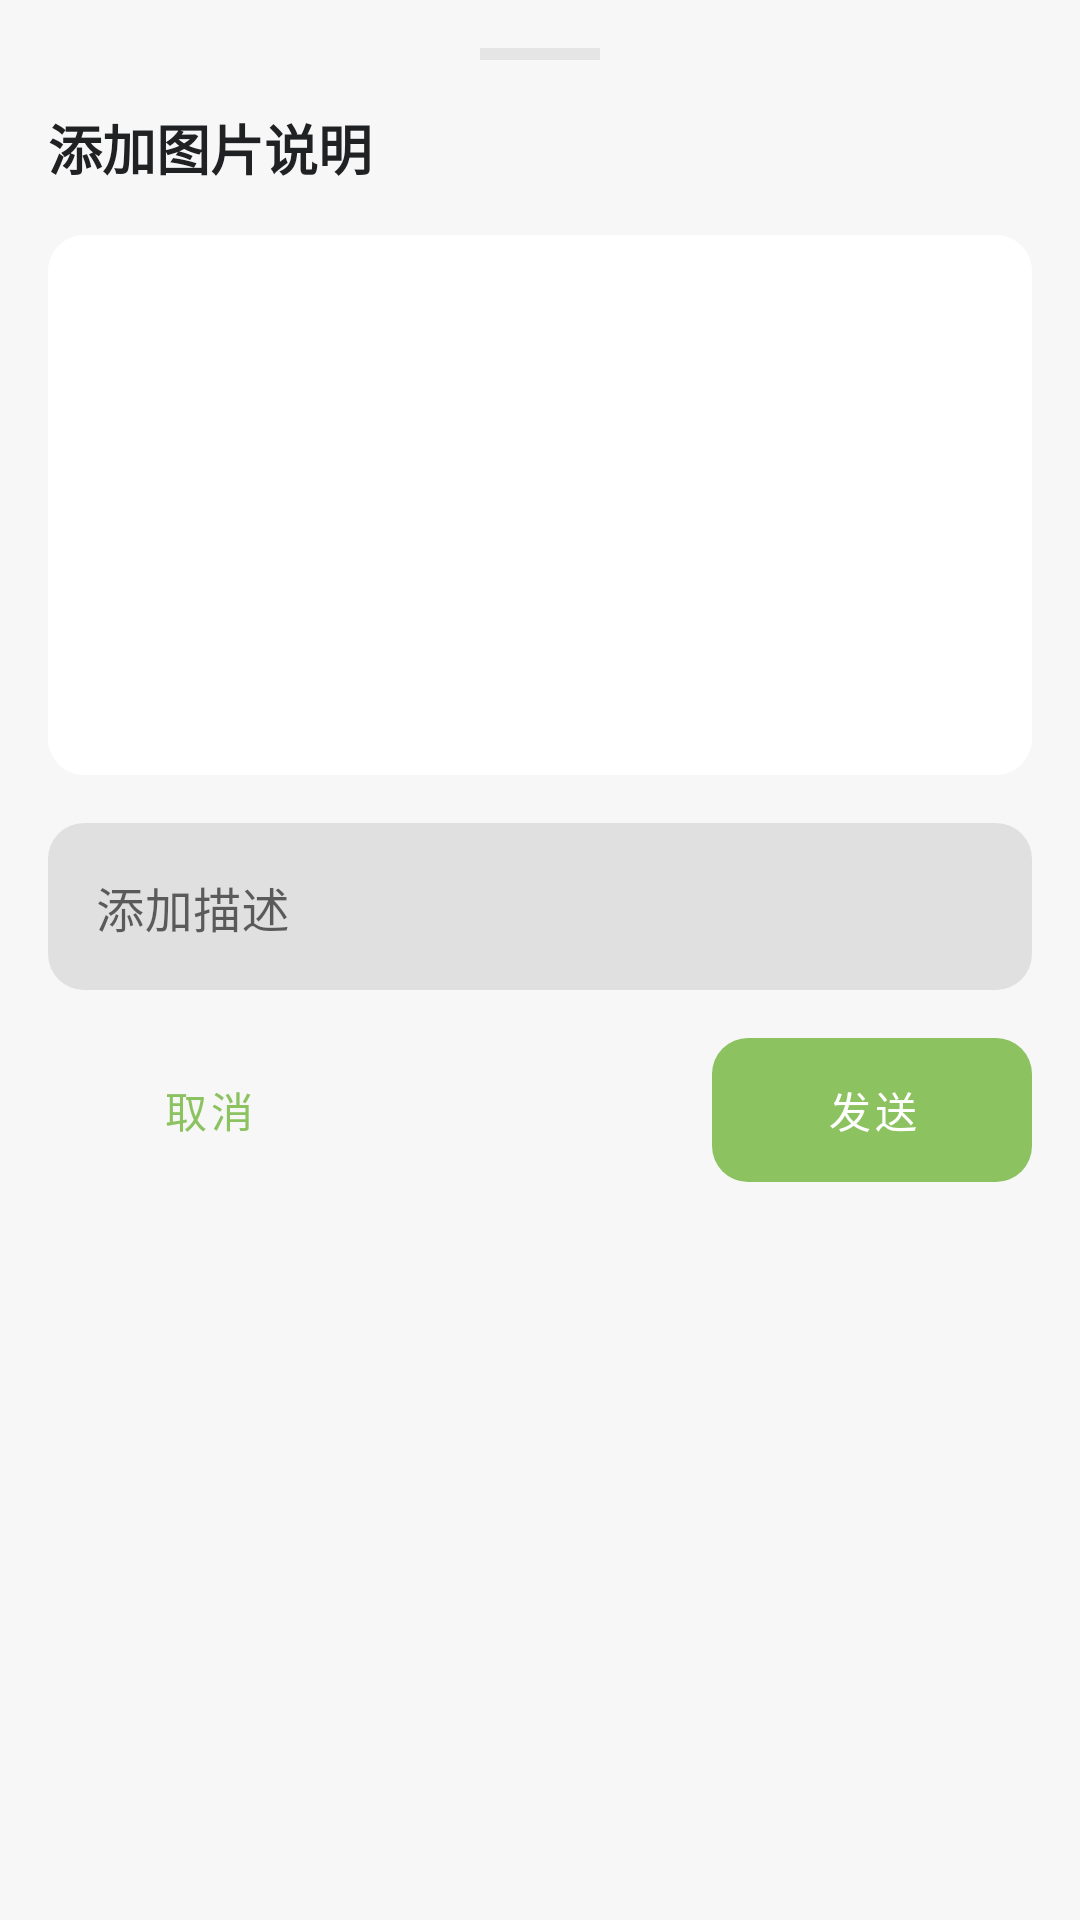

Write the Android layout XML for this screen, with the resource values it uses.
<!-- AndroidManifest.xml: application theme Theme.ChatApp -->
<!-- res/layout/dialog_image_caption.xml -->
<?xml version="1.0" encoding="utf-8"?>
<LinearLayout xmlns:android="http://schemas.android.com/apk/res/android"
    xmlns:app="http://schemas.android.com/apk/res-auto"
    android:layout_width="match_parent"
    android:layout_height="wrap_content"
    android:orientation="vertical"
    android:background="@drawable/bottom_sheet_background"
    android:padding="16dp">

    
    <View
        android:layout_width="40dp"
        android:layout_height="4dp"
        android:layout_gravity="center_horizontal"
        android:layout_marginBottom="16dp"
        android:background="@color/divider" />

    
    <TextView
        android:layout_width="match_parent"
        android:layout_height="wrap_content"
        android:text="添加图片说明"
        android:textSize="18sp"
        android:textStyle="bold"
        android:textColor="@color/text_primary"
        android:layout_marginBottom="16dp" />

    
    <androidx.cardview.widget.CardView
        android:layout_width="match_parent"
        android:layout_height="180dp"
        android:layout_marginBottom="16dp"
        app:cardCornerRadius="12dp"
        app:cardElevation="0dp"
        android:clipToPadding="false"
        android:clipChildren="true">

        <ImageView
            android:id="@+id/imagePreview"
            android:layout_width="match_parent"
            android:layout_height="match_parent"
            android:scaleType="centerCrop"
            android:adjustViewBounds="true" />

    </androidx.cardview.widget.CardView>

    
    <com.google.android.material.textfield.TextInputLayout
        android:layout_width="match_parent"
        android:layout_height="wrap_content"
        android:layout_marginBottom="16dp"
        android:hint="添加描述"
        app:boxCornerRadiusBottomEnd="12dp"
        app:boxCornerRadiusBottomStart="12dp"
        app:boxCornerRadiusTopEnd="12dp"
        app:boxCornerRadiusTopStart="12dp"
        app:boxStrokeWidth="0dp"
        app:boxStrokeWidthFocused="0dp">

        <com.google.android.material.textfield.TextInputEditText
            android:id="@+id/captionEditText"
            android:layout_width="match_parent"
            android:layout_height="wrap_content"
            android:minHeight="20dp"
            android:gravity="top"
            android:inputType="textMultiLine" />

    </com.google.android.material.textfield.TextInputLayout>

    
    <LinearLayout
        android:layout_width="match_parent"
        android:layout_height="wrap_content"
        android:orientation="horizontal">

        <Button
            android:id="@+id/btnCancel"
            android:layout_width="0dp"
            android:layout_height="wrap_content"
            android:layout_weight="1"
            android:layout_marginEnd="8dp"
            android:text="取消"
            android:background="@drawable/rounded_white_button_background"
            android:elevation="0dp"
            style="@style/Widget.MaterialComponents.Button.TextButton" />

        <Space
            android:layout_width="0dp"
            android:layout_height="wrap_content"
            android:layout_weight="1" />

        <Button
            android:id="@+id/btnSend"
            android:layout_width="0dp"
            android:layout_height="wrap_content"
            android:layout_weight="1"
            android:text="发送"
            android:background="@drawable/rounded_button_background"
            android:textColor="@color/white" />

    </LinearLayout>
</LinearLayout>
<!-- resources referenced by this layout -->
<resources>
  <color name="divider">#E5E5E5</color>
  <color name="text_primary">#202123</color>
  <color name="white">#FFFFFF</color>
  <!-- drawable bottom_sheet_background (drawable) -->
  <?xml version="1.0" encoding="utf-8"?>
  <shape xmlns:android="http://schemas.android.com/apk/res/android"
      android:shape="rectangle">
      <corners
          android:topLeftRadius="16dp"
          android:topRightRadius="16dp" />
      <solid android:color="@color/background" />
  </shape>
  <!-- drawable rounded_button_background (drawable) -->
  <?xml version="1.0" encoding="utf-8"?>
  <shape xmlns:android="http://schemas.android.com/apk/res/android">
      <solid android:color="?attr/colorPrimary" />
      <corners android:radius="12dp" />
  </shape>
  <!-- drawable rounded_white_button_background (drawable) -->
  <?xml version="1.0" encoding="utf-8"?>
  <shape xmlns:android="http://schemas.android.com/apk/res/android">
      <solid android:color="#FFFFFF" />
      <stroke android:color="@color/divider" android:width="1dp" />
      <corners android:radius="12dp" />
  </shape>
  <color name="background">#F7F7F8</color>
  <color name="primary">#8cc260</color>
  <color name="primary_dark">#55bb8a</color>
  <color name="accent">#f28e16</color>
  <color name="text_secondary">#6E6E80</color>
  <color name="text_hint">#ACACBE</color>
  <style name="Widget.ChatApp.Toolbar" parent="Widget.MaterialComponents.Toolbar">
          <item name="android:background">@color/background</item>
          <item name="android:elevation">0dp</item>
          <item name="elevation">0dp</item>
          <item name="titleTextAppearance">@style/ToolbarTitleText</item>
      </style>
  <style name="PopupMenuStyle" parent="Widget.AppCompat.PopupMenu">
          <item name="android:popupBackground">@drawable/popup_menu_background</item>
          <item name="android:popupElevation">4dp</item>
      </style>
  <style name="PopupMenuItemStyle" parent="Widget.AppCompat.PopupMenu.Overflow">
          <item name="android:textColor">@color/text_primary</item>
          <item name="android:background">?attr/selectableItemBackground</item>
          <item name="android:textSize">15sp</item>
          <item name="android:paddingStart">16dp</item>
          <item name="android:paddingEnd">16dp</item>
          <item name="android:paddingTop">12dp</item>
          <item name="android:paddingBottom">12dp</item>
      </style>
  <style name="Widget.ChatApp.CardView.Flat" parent="Widget.MaterialComponents.CardView">
          <item name="cardElevation">0dp</item>
          <item name="cardPreventCornerOverlap">false</item>
      </style>
  <style name="ToolbarTitleText" parent="TextAppearance.MaterialComponents.Headline6">
          <item name="android:textSize">24sp</item>
          <item name="android:textColor">@color/text_primary</item>
          <item name="android:fontFamily">sans-serif-medium</item>
      </style>
  <!-- drawable popup_menu_background (drawable) -->
  <?xml version="1.0" encoding="utf-8"?>
  <shape xmlns:android="http://schemas.android.com/apk/res/android">
      <solid android:color="@color/surface" />
      <corners android:radius="12dp" />
      <padding
          android:bottom="4dp"
          android:left="4dp"
          android:right="4dp"
          android:top="4dp" />
  </shape>
  <color name="surface">#F0F0F0</color>
</resources>
